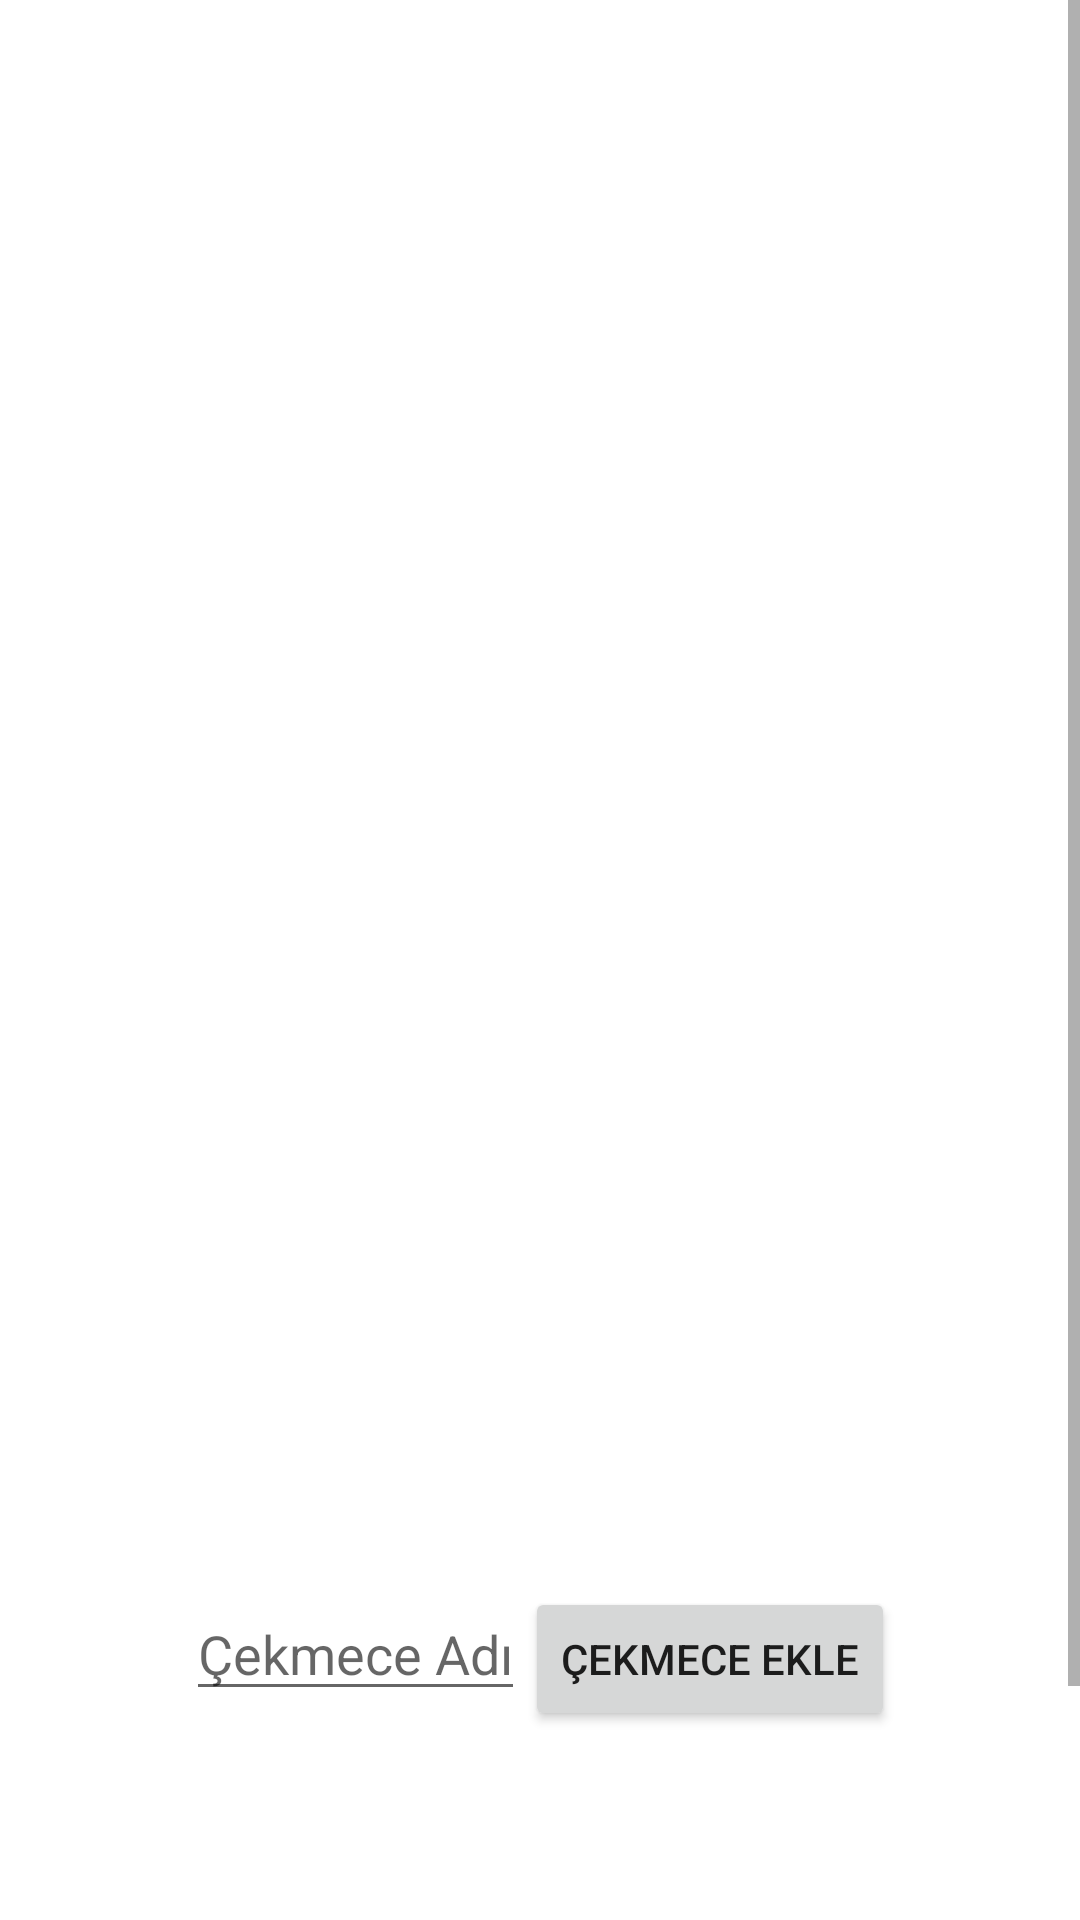

Reconstruct the res/layout file that produces this screen, plus the resources it refers to.
<!-- AndroidManifest.xml: application theme Theme.MyVirtualCloset3 -->
<!-- res/layout/activity_drawer.xml -->
<?xml version="1.0" encoding="utf-8"?>
<layout xmlns:android="http://schemas.android.com/apk/res/android"
    xmlns:app="http://schemas.android.com/apk/res-auto"
    xmlns:tools="http://schemas.android.com/tools">
    <data>
        <variable
            name="viewModel"
            type="com.example.myvirtualcloset3.ui.drawer.DrawerViewModel" />
    </data>
    <ScrollView
        android:layout_width="match_parent"
        android:layout_height="match_parent">
        <androidx.constraintlayout.widget.ConstraintLayout

            android:layout_width="match_parent"
            android:layout_height="match_parent">


            <androidx.recyclerview.widget.RecyclerView
                android:id="@+id/drawer_view"
                android:layout_width="409dp"
                android:layout_height="529dp"
                android:clipToPadding="true"
                android:padding="6dp"
                app:layout_constraintLeft_toLeftOf="parent"
                app:layout_constraintRight_toRightOf="parent"
                app:layout_constraintTop_toTopOf="parent" />

            <LinearLayout
                android:layout_width="wrap_content"
                android:layout_height="48dp"
                android:orientation="horizontal"
                app:layout_constraintBottom_toBottomOf="parent"
                app:layout_constraintEnd_toEndOf="parent"
                app:layout_constraintStart_toStartOf="parent"
                app:layout_constraintTop_toBottomOf="@+id/drawer_view"
                android:layout_marginBottom="152dp">
                <EditText
                    android:id="@+id/addDrawerEditText"
                    android:layout_width="wrap_content"
                    android:layout_height="wrap_content"
                    android:hint="Çekmece Adı"/>
                <Button
                    android:id="@+id/addDrawerBtn"
                    android:layout_width="wrap_content"
                    android:layout_height="wrap_content"
                    android:text="Çekmece Ekle" />



            </LinearLayout>

        </androidx.constraintlayout.widget.ConstraintLayout>
    </ScrollView>


</layout>
<!-- resources referenced by this layout -->
<resources>
  <style name="Theme.MyVirtualCloset3" parent="Theme.MaterialComponents.DayNight.DarkActionBar">
          
          <item name="colorPrimary">@color/purple_500</item>
          <item name="colorPrimaryVariant">@color/purple_700</item>
          <item name="colorOnPrimary">@color/white</item>
          
          <item name="colorSecondary">@color/teal_200</item>
          <item name="colorSecondaryVariant">@color/teal_700</item>
          <item name="colorOnSecondary">@color/black</item>
          
          <item name="android:statusBarColor" tools:targetApi="l">?attr/colorPrimaryVariant</item>
          
      </style>
  <!-- not gathered from this repository: default colours our renderer supplied (Android Studio template values) -->
  <color name="purple_500">#FF6200EE</color>
  <color name="purple_700">#FF3700B3</color>
  <color name="teal_200">#FF03DAC5</color>
  <color name="teal_700">#FF018786</color>
  <color name="black">#FF000000</color>
  <color name="white">#FFFFFFFF</color>
</resources>
